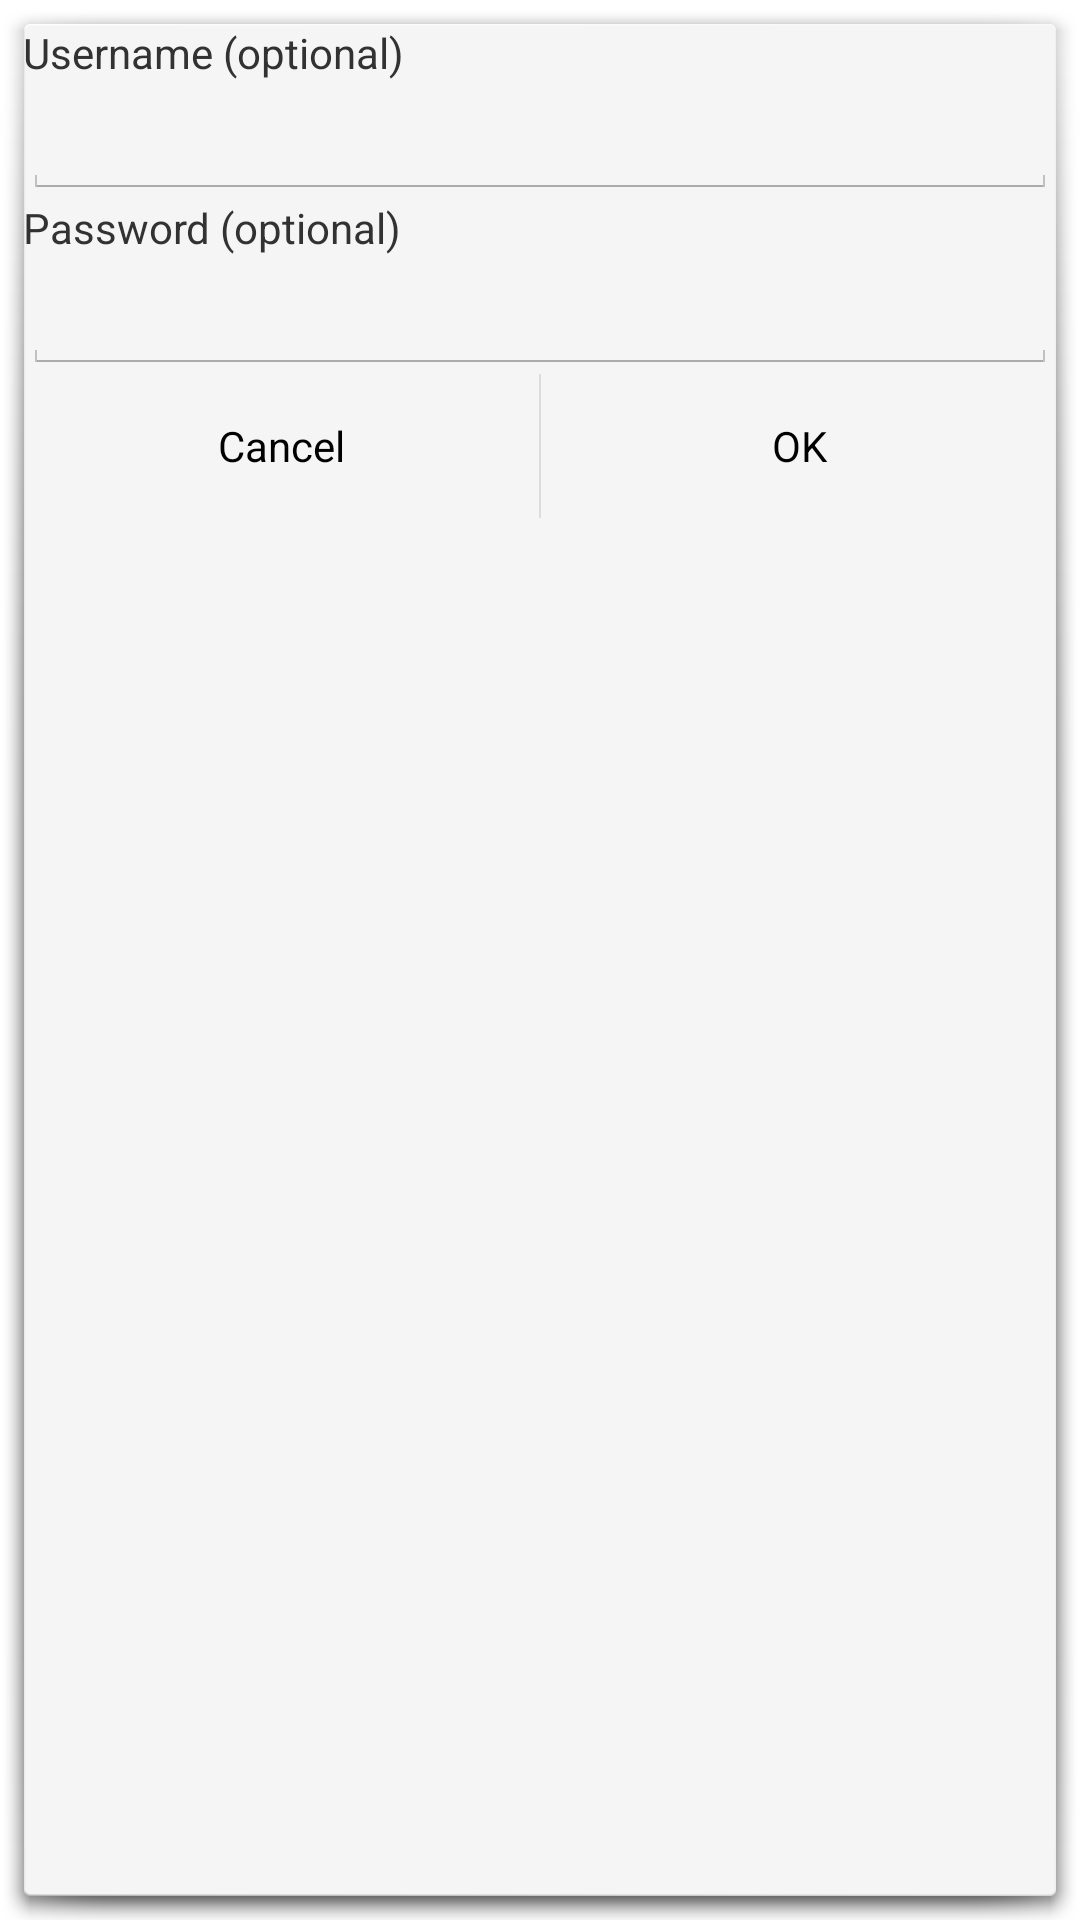

Layout XML and referenced resources for this Android screen:
<!-- AndroidManifest.xml: activity theme DialogTheme -->
<!-- res/layout/activity_server_credentials.xml -->
<LinearLayout xmlns:android="http://schemas.android.com/apk/res/android"
    xmlns:tools="http://schemas.android.com/tools"
    android:layout_width="match_parent"
    android:layout_height="match_parent"
    android:paddingLeft="@dimen/activity_horizontal_margin"
    android:paddingRight="@dimen/activity_horizontal_margin"
    android:paddingTop="@dimen/activity_vertical_margin"
    android:paddingBottom="@dimen/activity_vertical_margin"
    android:orientation="vertical">

    <TextView
        android:text="@string/username"
        android:layout_width="fill_parent"
        android:layout_height="wrap_content" />

    <EditText
        android:id="@+id/editUsername"
        android:layout_width="fill_parent"
        android:layout_height="wrap_content" />

    <TextView
        android:text="@string/password"
        android:layout_width="fill_parent"
        android:layout_height="wrap_content" />

    <EditText
        android:id="@+id/editPassword"
        android:password="true"
        android:layout_width="fill_parent"
        android:layout_height="wrap_content" />

    <LinearLayout android:orientation="horizontal"
        android:layout_width="fill_parent"
        android:layout_height="wrap_content"
        style="?android:attr/buttonBarStyle">

        <Button	android:id="@+id/buttonCancel"
            android:layout_width="wrap_content"
            android:layout_height="wrap_content"
            android:text="@string/cancel"
            android:layout_weight="1"
            style="?android:attr/buttonBarButtonStyle" />

        <Button	android:id="@+id/buttonOK"
            android:layout_width="wrap_content"
            android:layout_height="wrap_content"
            android:text="@string/ok"
            android:layout_weight="1"
            style="?android:attr/buttonBarButtonStyle" />
    </LinearLayout>

</LinearLayout>
<!-- resources referenced by this layout -->
<resources>
  <string name="cancel">Cancel</string>
  <string name="ok">OK</string>
  <string name="password">Password (optional)</string>
  <string name="username">Username (optional)</string>
  <style name="DialogTheme" parent="android:Theme.Holo.Light.Dialog" />
</resources>
